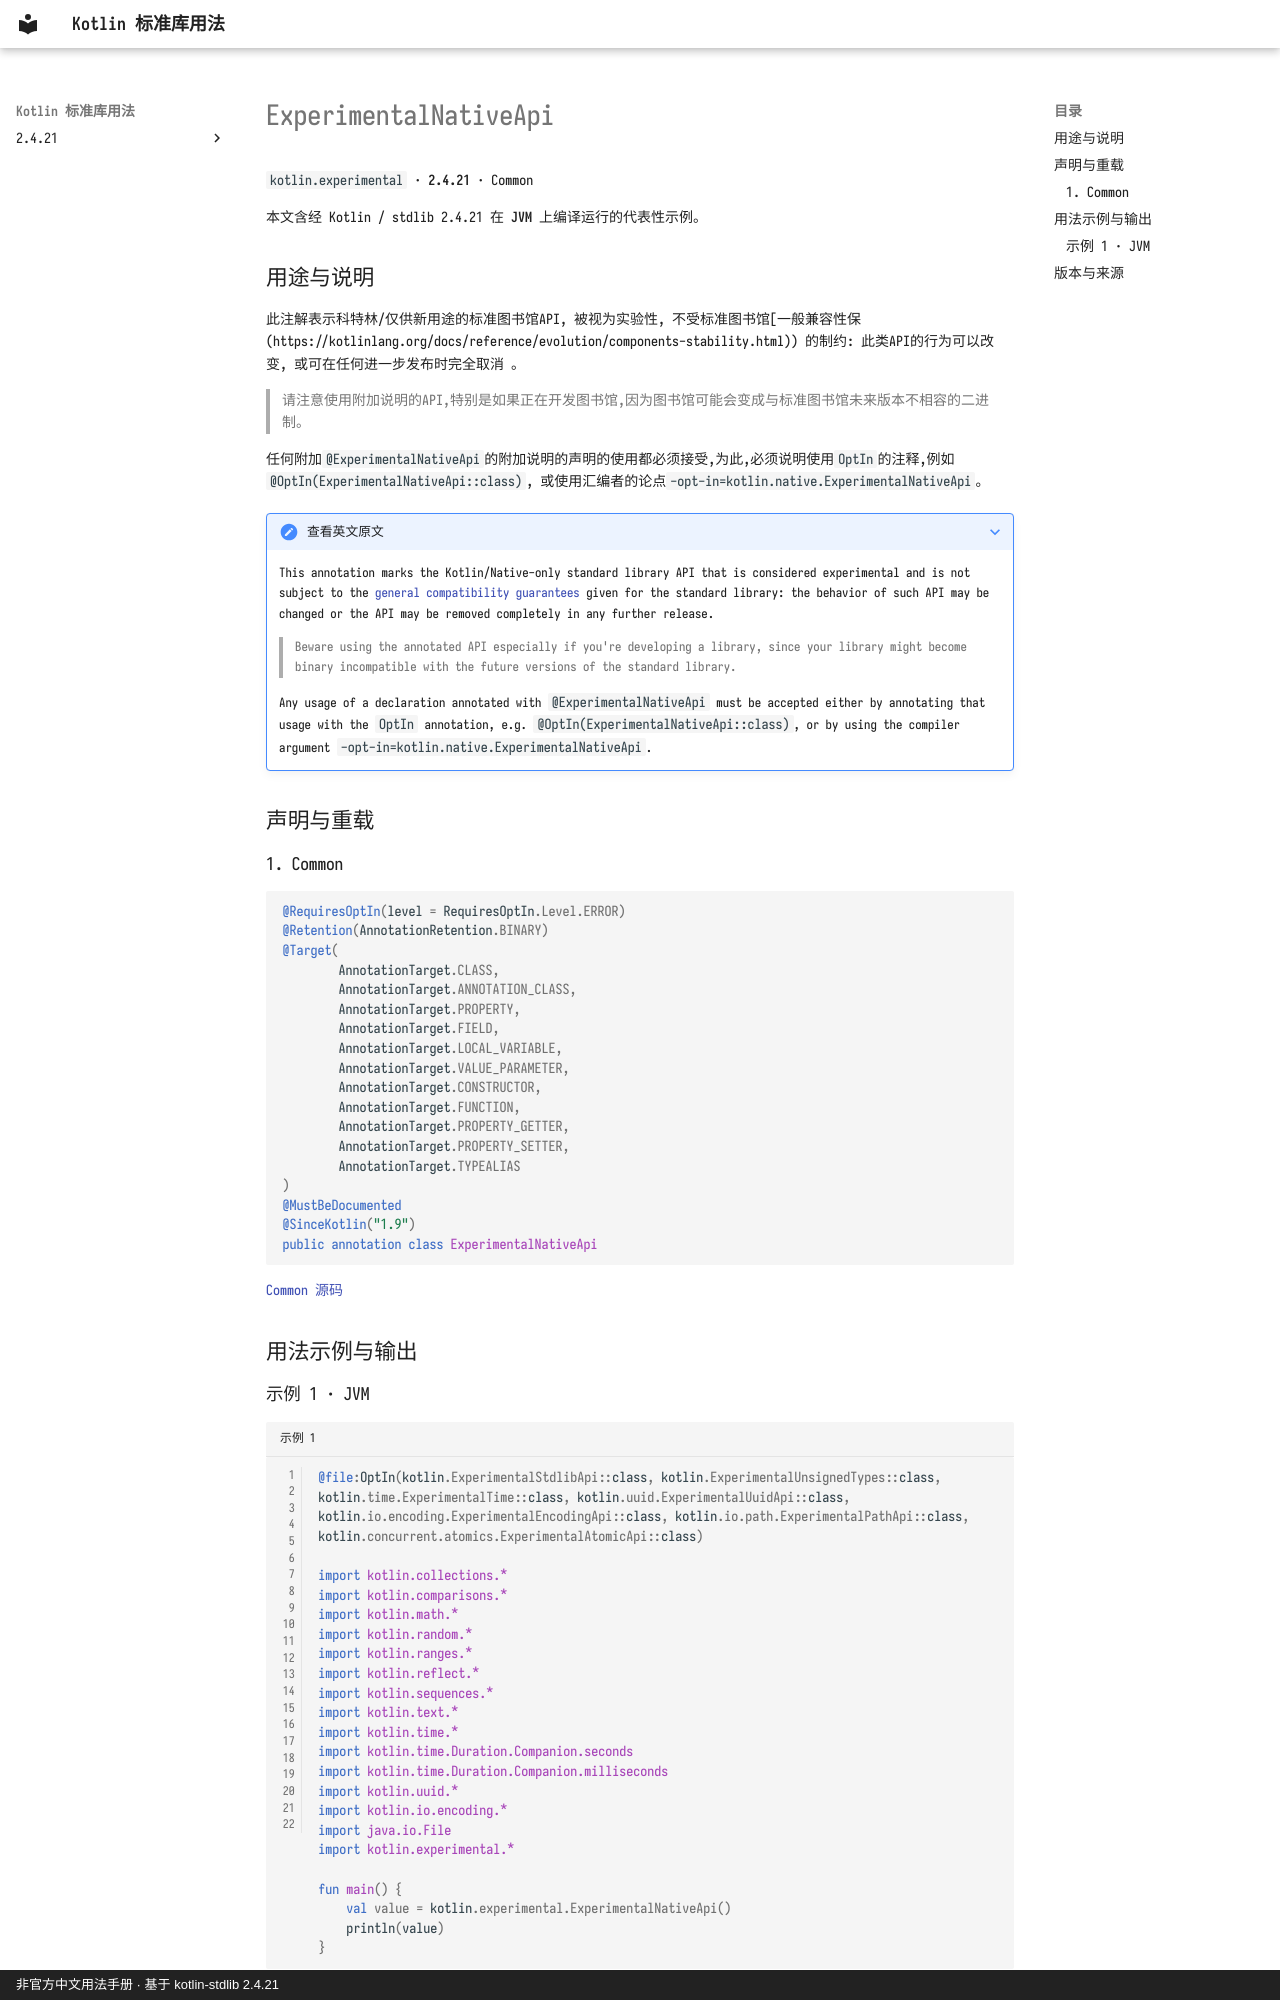

repository: oooooooko/kotlin-stdlib-docs · page: zh/api/kotlin.experimental/experimentalnativeapi--63525f3f/index.html · generator: mkdocs · copyright: 非官方中文用法手册 · 基于 kotlin-stdlib 2.4.21

# ExperimentalNativeApi

`kotlin.experimental` · **2.4.21** · Common

本文含经 Kotlin / stdlib 2.4.21 在 **JVM** 上编译运行的代表性示例。

## 用途与说明

此注解表示科特林/仅供新用途的标准图书馆API, 被视为实验性, 不受标准图书馆[一般兼容性保 (https://kotlinlang.org/docs/reference/evolution/components-stability.html)) 的制约: 此类API的行为可以改变, 或可在任何进一步发布时完全取消 。

> 请注意使用附加说明的API,特别是如果正在开发图书馆,因为图书馆可能会变成与标准图书馆未来版本不相容的二进制。

任何附加`@ExperimentalNativeApi`的附加说明的声明的使用都必须接受,为此,必须说明使用`OptIn`的注释,例如`@OptIn(ExperimentalNativeApi::class)`, 或使用汇编者的论点`-opt-in=kotlin.native.ExperimentalNativeApi`。

??? note "查看英文原文"

    This annotation marks the Kotlin/Native-only standard library API that is considered experimental and is not subject to the
    [general compatibility guarantees](https://kotlinlang.org/docs/reference/evolution/components-stability.html) given for the standard library:
    the behavior of such API may be changed or the API may be removed completely in any further release.
    
    > Beware using the annotated API especially if you're developing a library, since your library might become binary incompatible
    with the future versions of the standard library.
    
    Any usage of a declaration annotated with `@ExperimentalNativeApi` must be accepted either by
    annotating that usage with the `OptIn` annotation, e.g. `@OptIn(ExperimentalNativeApi::class)`,
    or by using the compiler argument `-opt-in=kotlin.native.ExperimentalNativeApi`.

## 声明与重载

### 1. Common

```kotlin
@RequiresOptIn(level = RequiresOptIn.Level.ERROR)
@Retention(AnnotationRetention.BINARY)
@Target(
        AnnotationTarget.CLASS,
        AnnotationTarget.ANNOTATION_CLASS,
        AnnotationTarget.PROPERTY,
        AnnotationTarget.FIELD,
        AnnotationTarget.LOCAL_VARIABLE,
        AnnotationTarget.VALUE_PARAMETER,
        AnnotationTarget.CONSTRUCTOR,
        AnnotationTarget.FUNCTION,
        AnnotationTarget.PROPERTY_GETTER,
        AnnotationTarget.PROPERTY_SETTER,
        AnnotationTarget.TYPEALIAS
)
@MustBeDocumented
@SinceKotlin("1.9")
public annotation class ExperimentalNativeApi
```

[Common 源码](https://github.com/JetBrains/kotlin/blob/v2.4.21/libraries/stdlib/src/kotlin/experimental/ExperimentalNativeApi.kt#L10)

## 用法示例与输出
